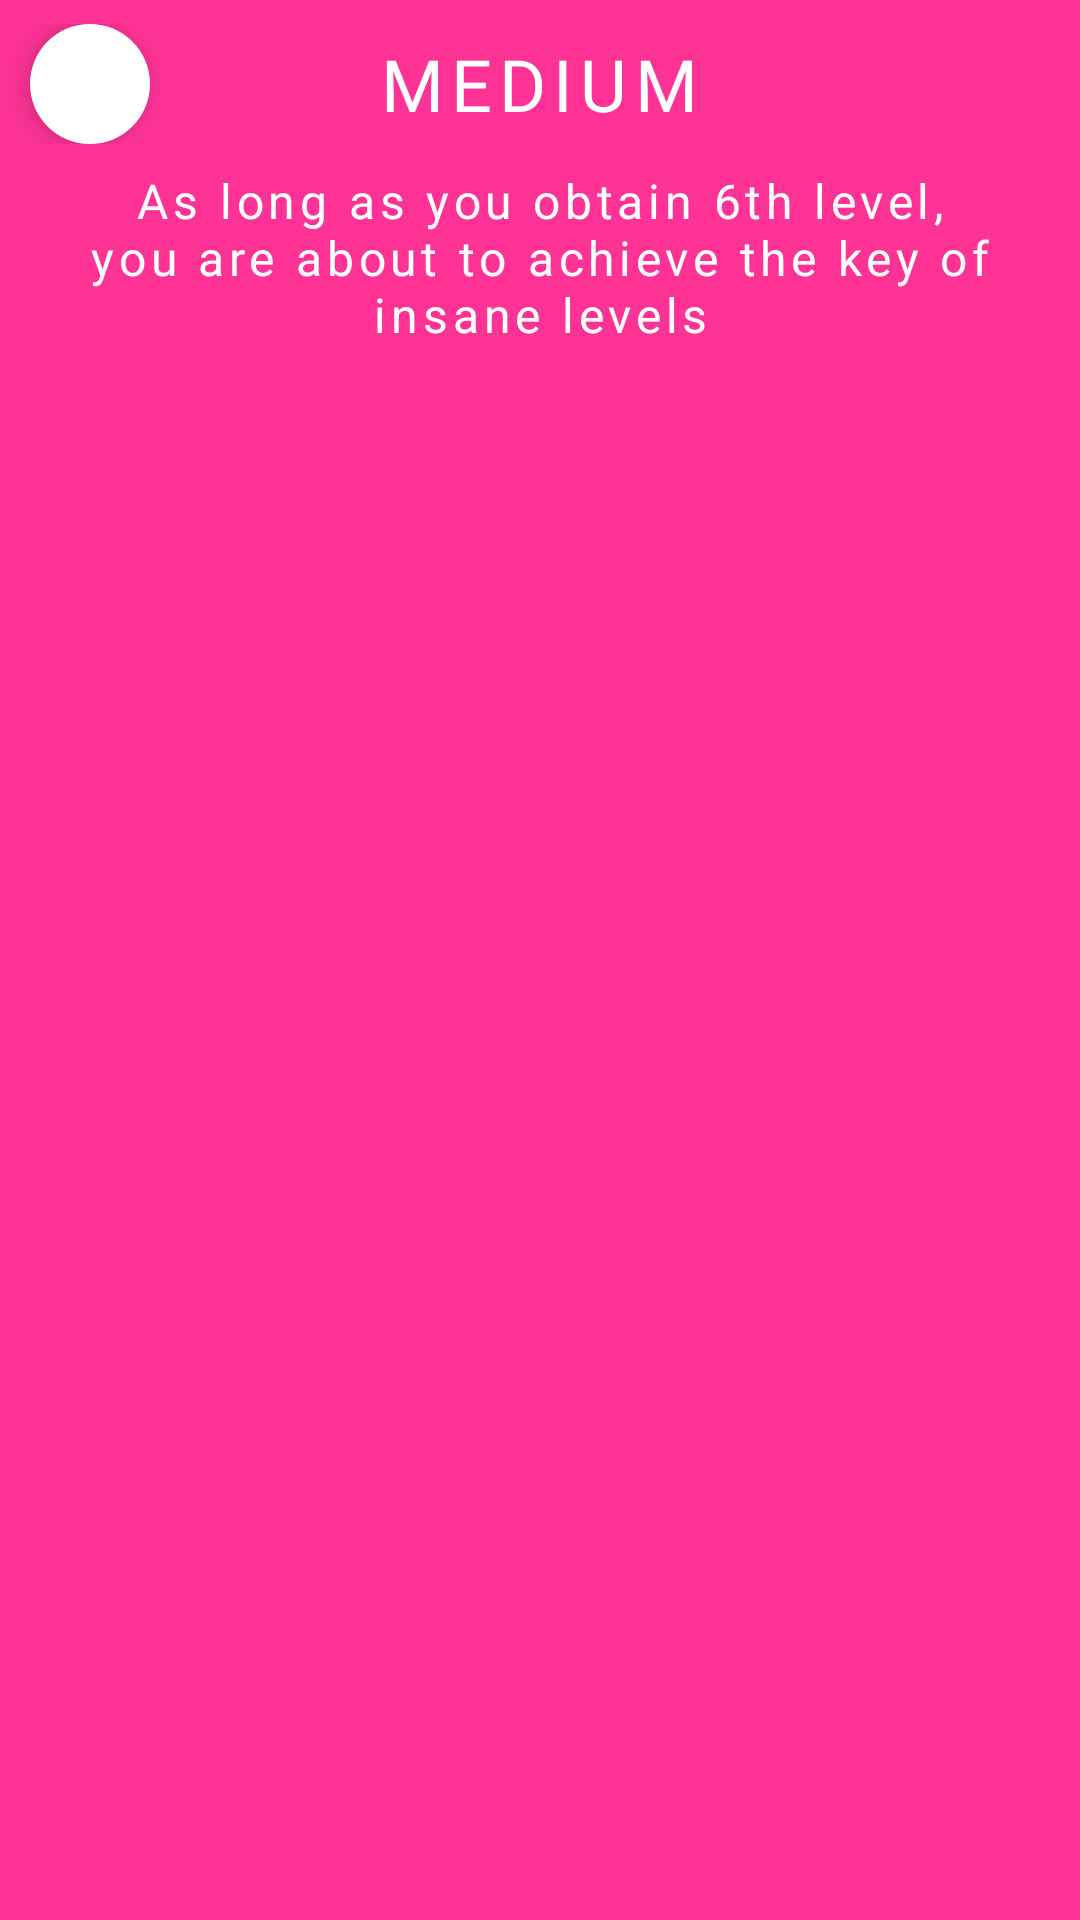

The Android layout XML behind this screen, and the referenced resources:
<!-- AndroidManifest.xml: application theme Theme.CountryCityGame.Fullscreen -->
<!-- res/layout/activity_medium_lvls.xml -->
<?xml version="1.0" encoding="utf-8"?>
<androidx.coordinatorlayout.widget.CoordinatorLayout xmlns:android="http://schemas.android.com/apk/res/android"
    xmlns:app="http://schemas.android.com/apk/res-auto"
    xmlns:tools="http://schemas.android.com/tools"
    android:layout_width="match_parent"
    android:layout_height="match_parent"
    android:background="@color/pink"
    android:fitsSystemWindows="true"
    android:orientation="vertical"
    tools:context=".DifficultyLvls.EasyLVLsActivity"
    tools:ignore="MissingDefaultResource">

    <com.google.android.material.appbar.AppBarLayout
        android:layout_width="match_parent"
        android:layout_height="wrap_content"
        android:background="@color/pink">


        <com.google.android.material.appbar.CollapsingToolbarLayout
            android:id="@+id/collapsing_toolbar_layout"
            android:layout_width="match_parent"
            android:layout_height="match_parent"
            android:fitsSystemWindows="true"
            app:contentScrim="@color/pink"
            app:titleEnabled="false"
            app:layout_scrollFlags="scroll|exitUntilCollapsed">



            <androidx.appcompat.widget.Toolbar
                android:id="@+id/toolbar"
                android:layout_width="match_parent"
                android:layout_height="?android:attr/actionBarSize"
                app:contentInsetStart="0dp"
                app:layout_collapseMode="pin">

                <RelativeLayout
                    android:layout_width="match_parent"
                    android:layout_height="wrap_content"
                    android:orientation="horizontal">

                    <com.google.android.material.floatingactionbutton.FloatingActionButton
                        android:id="@+id/fab_back"
                        android:layout_width="wrap_content"
                        android:layout_height="wrap_content"
                        android:layout_alignParentLeft="true"
                        android:layout_marginLeft="10dp"
                        android:src="@drawable/img_back"
                        app:backgroundTint="@color/white"
                        app:borderWidth="0dp"
                        app:fabSize="mini"
                        app:tint="@color/pink" />

                    <TextView
                        android:layout_width="wrap_content"
                        android:layout_height="wrap_content"
                        android:layout_centerInParent="true"
                        android:layout_gravity="center"
                        android:layout_marginLeft="10dp"
                        android:fontFamily="@font/font_raleway"
                        android:letterSpacing=".1"
                        android:text="@string/text_medium"
                        android:textAllCaps="true"
                        android:textColor="@color/white"
                        android:textSize="24dp" />


                </RelativeLayout>

            </androidx.appcompat.widget.Toolbar>

            <TextView
                android:layout_width="match_parent"
                android:layout_height="wrap_content"
                android:layout_marginBottom="10dp"
                android:layout_marginLeft="10dp"
                android:layout_marginRight="10dp"
                app:layout_collapseParallaxMultiplier="1"
                android:layout_marginTop="?android:attr/actionBarSize"
                android:gravity="center"
                android:letterSpacing=".1"
                android:text="@string/text_description_inside_medium"
                android:textColor="@color/white"
                android:textSize="16dp"
                app:layout_collapseMode="parallax" />


        </com.google.android.material.appbar.CollapsingToolbarLayout>

    </com.google.android.material.appbar.AppBarLayout>

    <androidx.core.widget.NestedScrollView
        android:layout_width="match_parent"
        android:layout_height="wrap_content"
        app:layout_behavior="com.google.android.material.appbar.AppBarLayout$ScrollingViewBehavior">

        <LinearLayout
            android:layout_width="match_parent"
            android:layout_height="match_parent"
            android:orientation="vertical">


            <androidx.recyclerview.widget.RecyclerView
                android:id="@+id/recyclerView_medium_lvls"
                android:layout_width="match_parent"
                android:layout_height="match_parent"
                android:layout_marginBottom="20dp" />


        </LinearLayout>

    </androidx.core.widget.NestedScrollView>


</androidx.coordinatorlayout.widget.CoordinatorLayout>
<!-- resources referenced by this layout -->
<resources>
  <color name="pink">#FF3396</color>
  <color name="white">#FFFFFFFF</color>
  <string name="text_description_inside_medium">As long as you obtain 6th level,\nyou are about to achieve the key of insane levels</string>
  <string name="text_medium">Medium</string>
  <style name="Theme.CountryCityGame.Fullscreen" parent="Theme.CountryCityGame">
          <item name="android:windowFullscreen">true</item>
          <item name="android:windowLayoutInDisplayCutoutMode" tools:targetApi="p">shortEdges</item>
      </style>
  <style name="Theme.CountryCityGame" parent="Theme.MaterialComponents.DayNight.NoActionBar.Bridge">
          
          <item name="colorPrimary">@color/purple_500</item>
          <item name="colorPrimaryVariant">@color/purple_700</item>
          <item name="colorOnPrimary">@color/white</item>
          
          <item name="colorSecondary">@color/teal_200</item>
          <item name="colorSecondaryVariant">@color/teal_700</item>
          <item name="colorOnSecondary">@color/black</item>
          
          <item name="android:windowFullscreen">true</item>
  
  
  
      </style>
  <color name="purple_500">#FF6200EE</color>
  <color name="purple_700">#FF3700B3</color>
  <color name="teal_200">#FF03DAC5</color>
  <color name="teal_700">#FF018786</color>
  <color name="black">#FF000000</color>
</resources>
